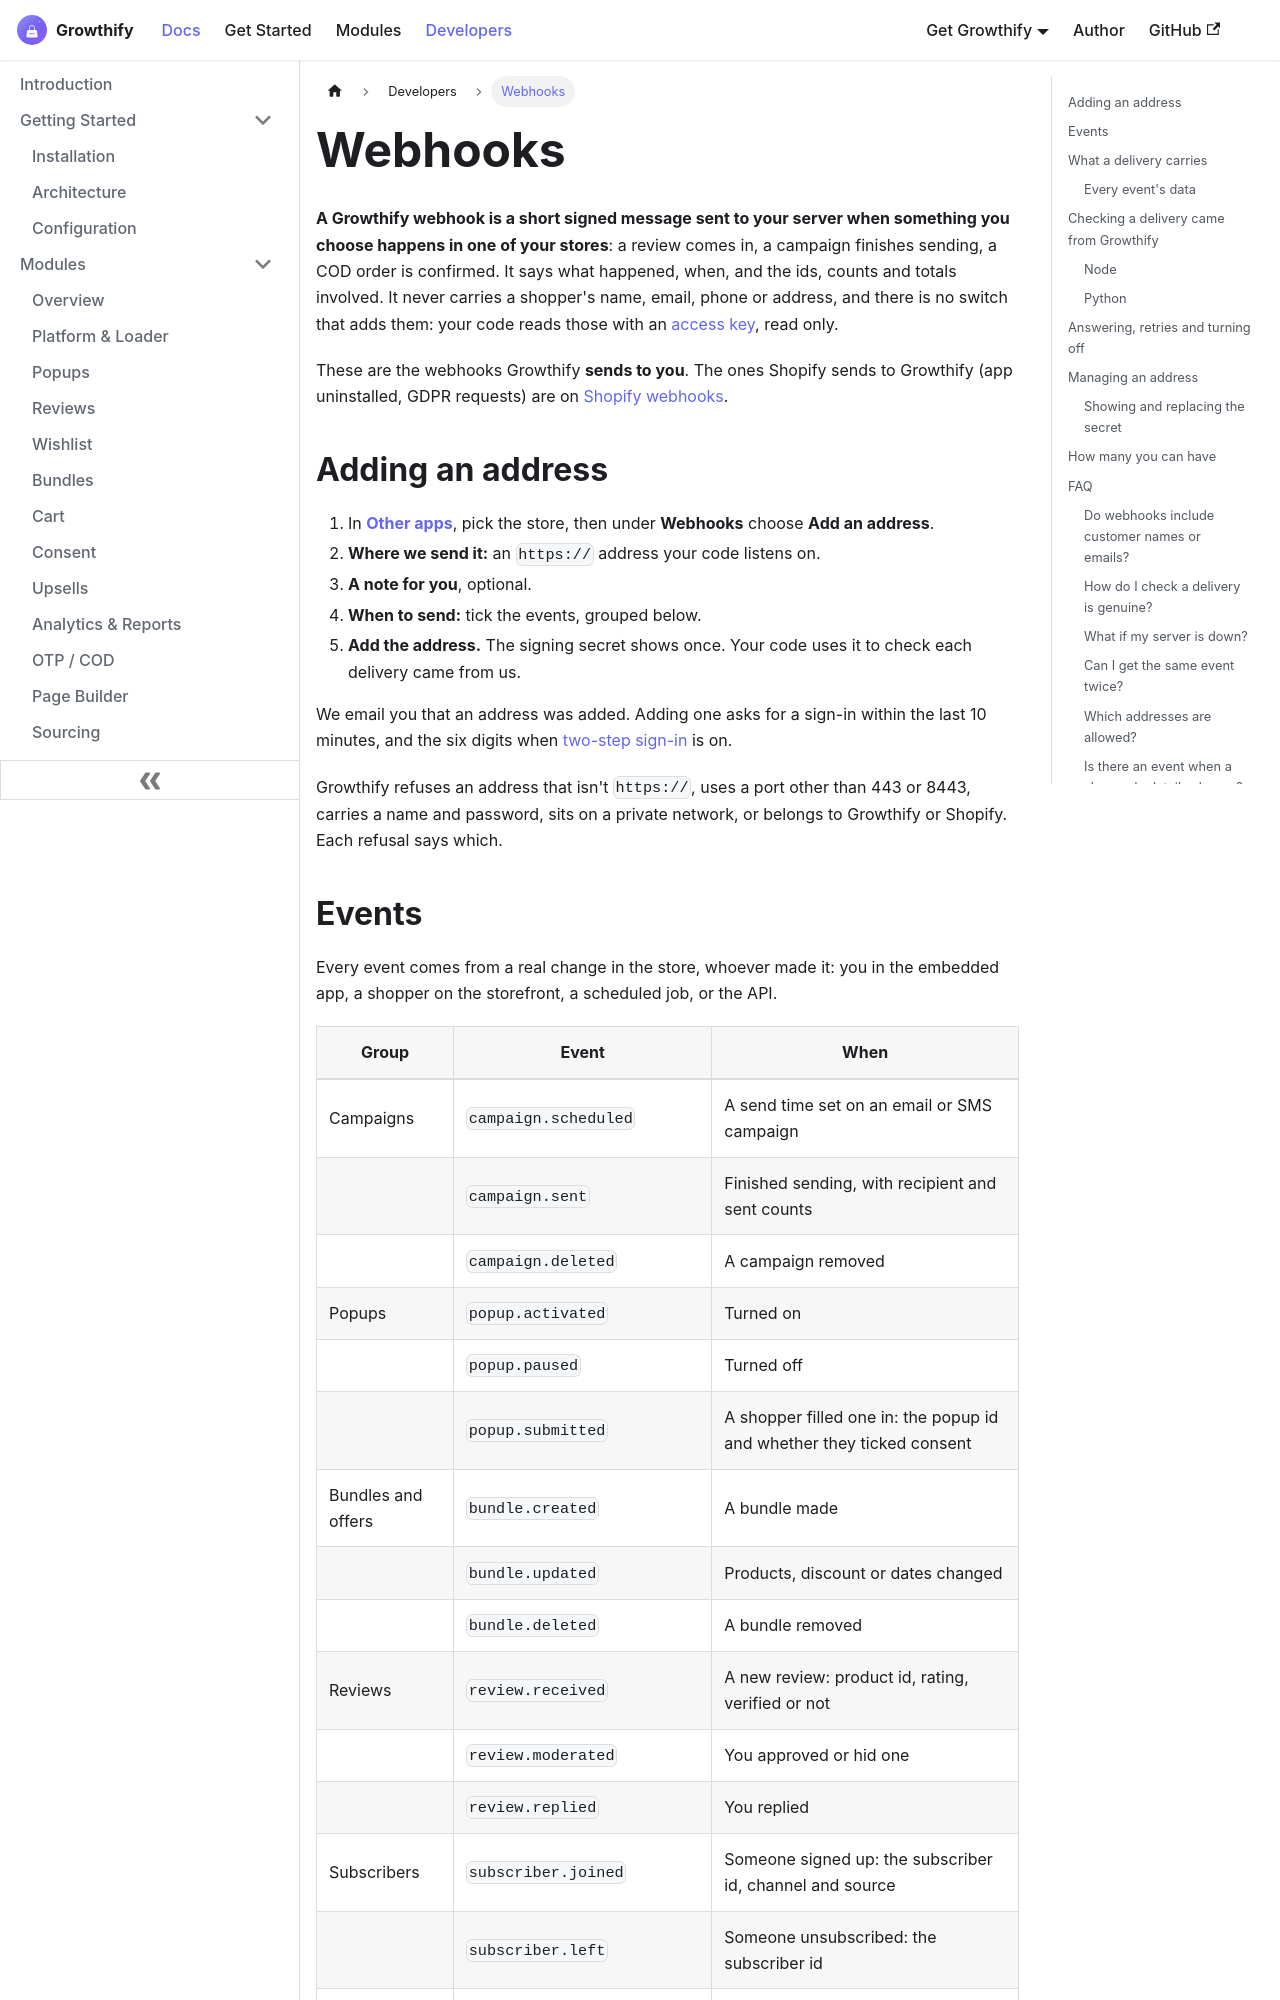

repository: aoneahsan/all-in-one-shopify-docs · page: developers/webhooks.html · generator: docusaurus

---
id: webhooks
title: "Growthify webhooks: events, payloads and signature checks"
sidebar_label: Webhooks
sidebar_position: 4
description: "Growthify sends a short signed message to your server when a review arrives, a campaign sends or a COD order is confirmed. Every event, its payload, and checks."
keywords: [growthify webhooks, standard webhooks, webhook signature verification, hmac sha256 webhook node, webhook python verify, shopify review webhook, whsec secret]
last_update:
  date: 2026-11-21
  author: The Growthify team
---

<head>
  <script type="application/ld+json">
    {JSON.stringify({
      '@context': 'https://schema.org',
      '@type': 'FAQPage',
      mainEntity: [
        {
          '@type': 'Question',
          name: 'Do Growthify webhooks include customer names or emails?',
          acceptedAnswer: {
            '@type': 'Answer',
            text: 'No. A delivery says what happened, when, and the ids, counts and totals involved. It never carries a shopper\'s name, email, phone or address, and there is no setting that adds them. Your code reads those with an access key, read only.',
          },
        },
        {
          '@type': 'Question',
          name: 'How do I check a Growthify webhook is genuine?',
          acceptedAnswer: {
            '@type': 'Answer',
            text: 'Growthify signs every delivery the Standard Webhooks way: an HMAC-SHA256 of the webhook-id, the webhook-timestamp and the raw body, keyed with your whsec_ signing secret, sent in the webhook-signature header. Compute it over the body exactly as it arrived and compare in constant time.',
          },
        },
        {
          '@type': 'Question',
          name: 'What happens if my server is down when Growthify sends a webhook?',
          acceptedAnswer: {
            '@type': 'Answer',
            text: 'Growthify tries again after 5 seconds, 5 minutes, 30 minutes, 2 hours, 5 hours, 10 hours and 10 hours, eight tries over about 27 hours, with the same webhook-id each time. An address that fails for 5 days in a row, or answers 410 Gone, is turned off and you are emailed.',
          },
        },
        {
          '@type': 'Question',
          name: 'Can I get the same webhook twice?',
          acceptedAnswer: {
            '@type': 'Answer',
            text: 'Yes, after a retry or when you press Send again. The webhook-id stays the same, so keep the ids you have handled and skip one you have seen.',
          },
        },
        {
          '@type': 'Question',
          name: 'Which addresses can receive Growthify webhooks?',
          acceptedAnswer: {
            '@type': 'Answer',
            text: 'An https:// address on port 443 or 8443 that the internet can reach. Private networks, addresses with a name and password in them, and Growthify\'s or Shopify\'s own hosts are refused.',
          },
        },
      ],
    })}
  </script>
</head>

# Webhooks

**A Growthify webhook is a short signed message sent to your server when something you choose happens in one of your stores**: a review comes in, a campaign finishes sending, a COD order is confirmed. It says what happened, when, and the ids, counts and totals involved. It never carries a shopper's name, email, phone or address, and there is no switch that adds them: your code reads those with an [access key](./access-keys.md), read only.

These are the webhooks Growthify **sends to you**. The ones Shopify sends to Growthify (app uninstalled, GDPR requests) are on [Shopify webhooks](../api/webhooks.md).
